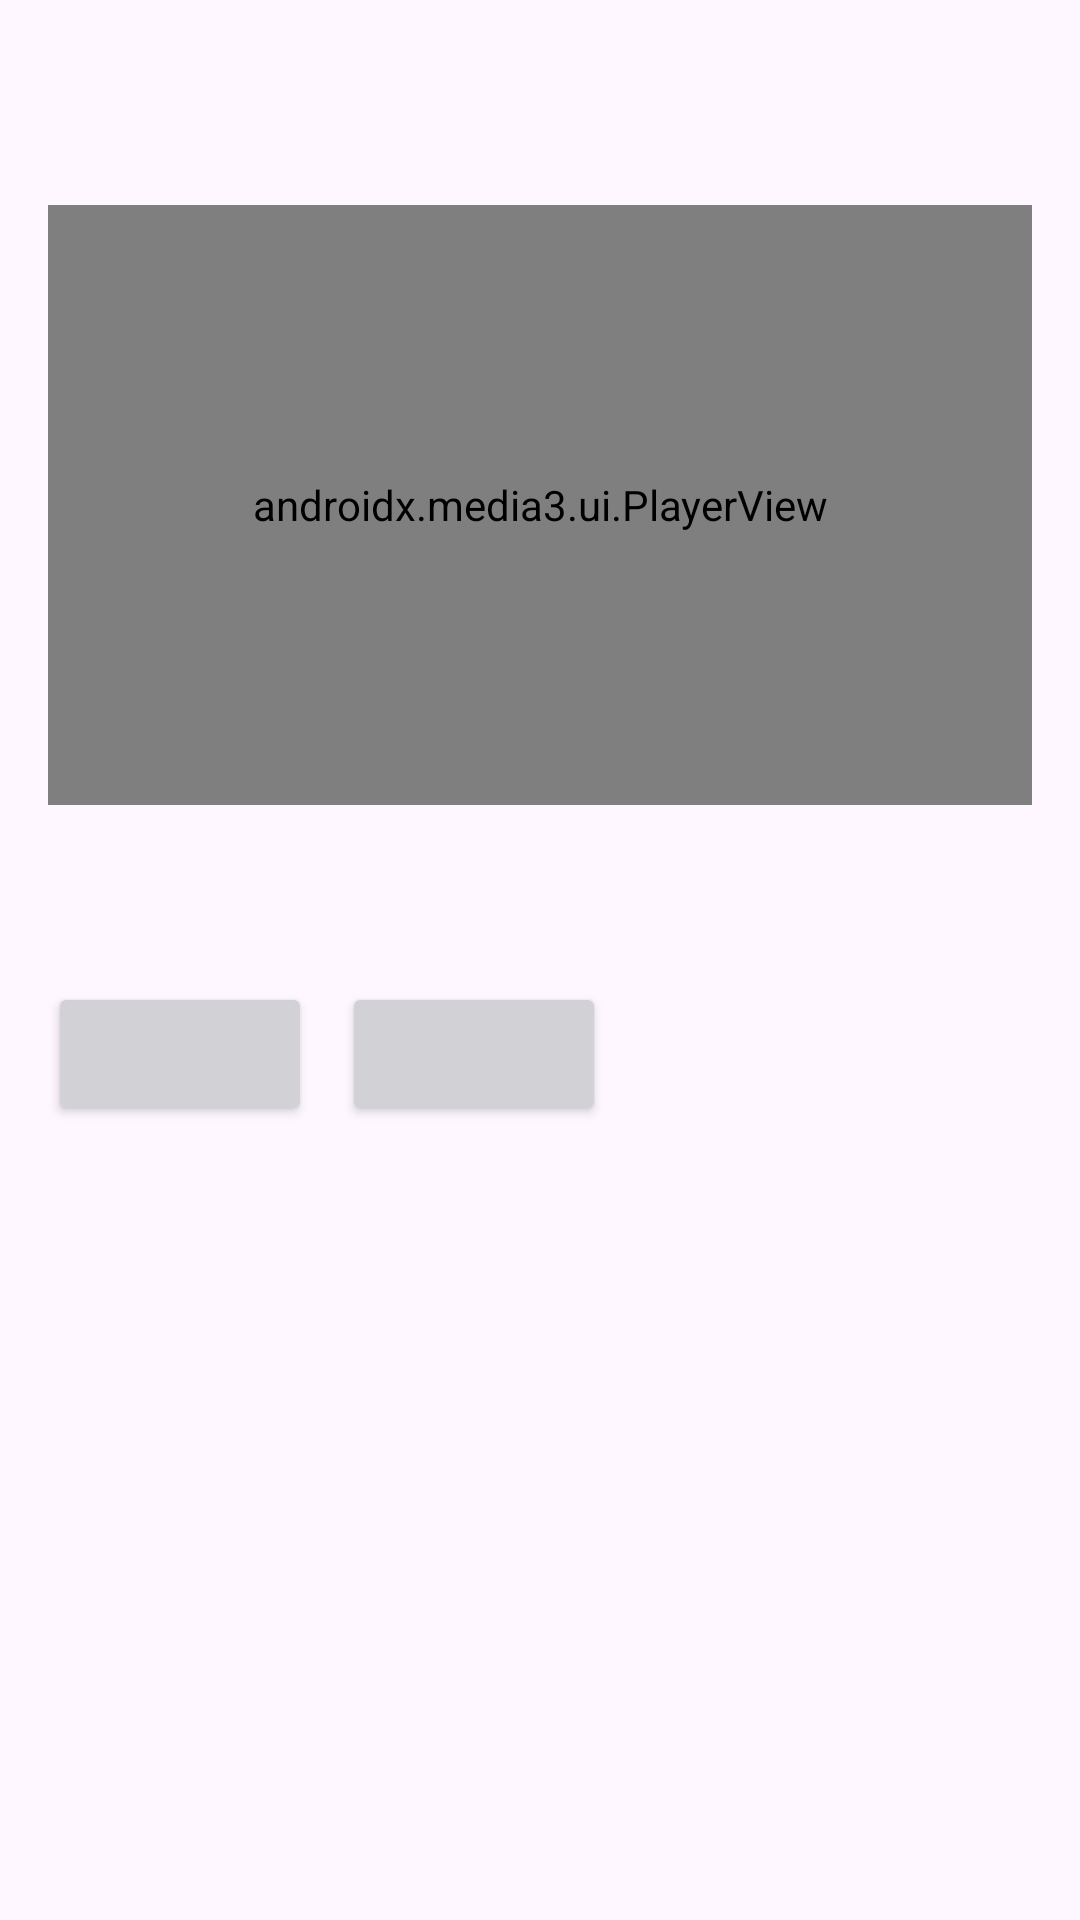

Reconstruct the res/layout file that produces this screen, plus the resources it refers to.
<!-- AndroidManifest.xml: application theme Theme.LearnApp -->
<!-- res/layout/activity_question.xml -->
<?xml version="1.0" encoding="utf-8"?>
<FrameLayout xmlns:android="http://schemas.android.com/apk/res/android"
    xmlns:app="http://schemas.android.com/apk/res-auto"
    xmlns:tools="http://schemas.android.com/tools"
    android:layout_width="match_parent"
    android:layout_height="match_parent"
    tools:context=".View.QuestionActivity">
    <LinearLayout
        android:layout_width="match_parent"
        android:layout_height="match_parent"
        android:orientation="vertical"
        android:padding="16dp"
        android:id="@+id/main"
       >
        <ImageView
            android:id="@+id/btnBack"
            android:layout_width="wrap_content"
            android:layout_height="wrap_content"
            android:src="@drawable/outline_cancel_presentation_24"
            android:layout_marginBottom="20dp"/>
        <TextView
            android:id="@+id/tvPromptTitle"
            android:layout_width="wrap_content"
            android:layout_height="wrap_content"
            android:text=""
            android:textSize="18sp"
            android:textStyle="bold"
            android:textColor="@color/colorPrimary"
            android:layout_marginBottom="8dp" />
        <androidx.media3.ui.PlayerView
            android:id="@+id/videoView"
            android:layout_width="match_parent"
            android:layout_height="200dp"
            app:use_controller="true"
            android:layout_marginBottom="16dp"/>

        
        <TextView
            android:id="@+id/tvPrompt"
            android:layout_width="wrap_content"
            android:layout_height="wrap_content"
            android:text=""
            android:textSize="20sp"
            android:layout_marginBottom="16dp" />

        
        <LinearLayout
            android:layout_width="wrap_content"
            android:layout_height="wrap_content"
            android:orientation="horizontal"
            >
            <Button
                android:id="@+id/btnOption1"
                android:layout_width="wrap_content"
                android:layout_height="wrap_content"
                android:layout_marginRight="10dp"
                android:text=""
                android:textColor="@color/black"
                android:backgroundTint="@color/colorBorder"
                />

            <Button
                android:id="@+id/btnOption2"
                android:layout_width="wrap_content"
                android:layout_height="wrap_content"
                android:text=""
                android:textColor="@color/black"
                android:backgroundTint="@color/colorBorder"
                />
        </LinearLayout>

    </LinearLayout>
    <include
        android:id="@+id/includeResult"
        layout="@layout/result_question"
        android:visibility="gone"
        />
</FrameLayout>
<!-- res/layout/result_question.xml (included above) -->
<?xml version="1.0" encoding="utf-8"?>
<LinearLayout xmlns:android="http://schemas.android.com/apk/res/android"
    android:id="@+id/resultQuestion"
    android:layout_width="match_parent"
    android:layout_height="match_parent"
    android:gravity="center"
    android:orientation="vertical"
    android:padding="24dp">

    <ScrollView
        android:layout_width="match_parent"
        android:layout_height="0dp"
        android:layout_weight="1"
        android:fillViewport="true"
        android:scrollbars="none">

        <LinearLayout
            android:layout_width="match_parent"
            android:layout_height="wrap_content"
            android:gravity="center_horizontal"
            android:orientation="vertical">
            <TextView
                android:id="@+id/tvCongrats"
                android:layout_width="match_parent"
                android:layout_height="wrap_content"
                android:layout_marginTop="16dp"
                android:gravity="center"
                android:text="Bạn đã tiến gần thêm một bước!"
                android:textSize="25sp"
                android:textStyle="bold" />
            <ImageView
                android:id="@+id/imgCongrats"
                android:layout_width="match_parent"
                android:layout_height="200dp"
                android:layout_marginBottom="16dp"
            />

            <LinearLayout
                android:layout_width="match_parent"
                android:layout_height="wrap_content"
                android:orientation="horizontal"
                android:weightSum="2">

                <TextView
                    android:id="@+id/tvStars"
                    android:layout_width="0dp"
                    android:layout_height="120dp"
                    android:layout_weight="1"
                    android:background="@drawable/bogoc"
                    android:gravity="center"
                    android:text="Thuong: +5 XP"
                    android:textSize="20sp"
                    android:textStyle="bold" />

                <View
                    android:layout_width="16dp"
                    android:layout_height="0dp" />

                <TextView
                    android:id="@+id/tvScore"
                    android:layout_width="0dp"
                    android:layout_height="120dp"
                    android:layout_weight="1"
                    android:background="@drawable/bogoc"
                    android:gravity="center"
                    android:text="Điểm: 100%"
                    android:textSize="20sp"
                    android:textStyle="bold" />
            </LinearLayout>

            <LinearLayout
                android:id="@+id/vocabularylist"
                android:layout_width="match_parent"
                android:layout_height="wrap_content"
                android:layout_marginTop="20dp"
                android:background="@drawable/bogoc"
                android:orientation="vertical"
                android:padding="16dp"
                android:visibility="gone">

                <TextView
                    android:layout_width="wrap_content"
                    android:layout_height="wrap_content"
                    android:layout_marginBottom="12dp"
                    android:text="Từ vựng"
                    android:textStyle="bold" />

                <androidx.recyclerview.widget.RecyclerView
                    android:id="@+id/rvVocabularyResult"
                    android:layout_width="match_parent"
                    android:layout_height="wrap_content"
                    android:nestedScrollingEnabled="false"
                    android:overScrollMode="never" />
            </LinearLayout>
        </LinearLayout>
    </ScrollView>

    <Button
        android:id="@+id/btnContinueLesson"
        android:layout_width="match_parent"
        android:layout_height="56dp"
        android:layout_marginTop="10dp"
        android:backgroundTint="@color/colorPrimary"
        android:text="Tiếp tục"
        android:textAllCaps="false"
        android:textSize="18sp"
        android:textStyle="bold" />

</LinearLayout>
<!-- resources referenced by this layout -->
<resources>
  <color name="black">#FF000000</color>
  <color name="colorBorder">#D1D1D6</color>
  <color name="colorPrimary">#007AFF</color>
  <!-- drawable bogoc (drawable) -->
  <?xml version="1.0" encoding="utf-8"?>
  <shape xmlns:android="http://schemas.android.com/apk/res/android">
  <corners
  android:radius="1dp"/>
  <stroke android:color="@color/black"
          android:width="2dp" />
      <solid
          android:color="@color/colorDivider"/>
      <padding
          android:left="10dp"
          android:right="10dp"
          android:top="10dp"
          android:bottom="10dp"/>
  
  </shape>
  <style name="Theme.LearnApp" parent="Base.Theme.LearnApp" />
  <color name="colorDivider">#E5E5EA</color>
  <style name="Base.Theme.LearnApp" parent="Theme.Material3.DayNight.NoActionBar">
          
          
      </style>
</resources>
